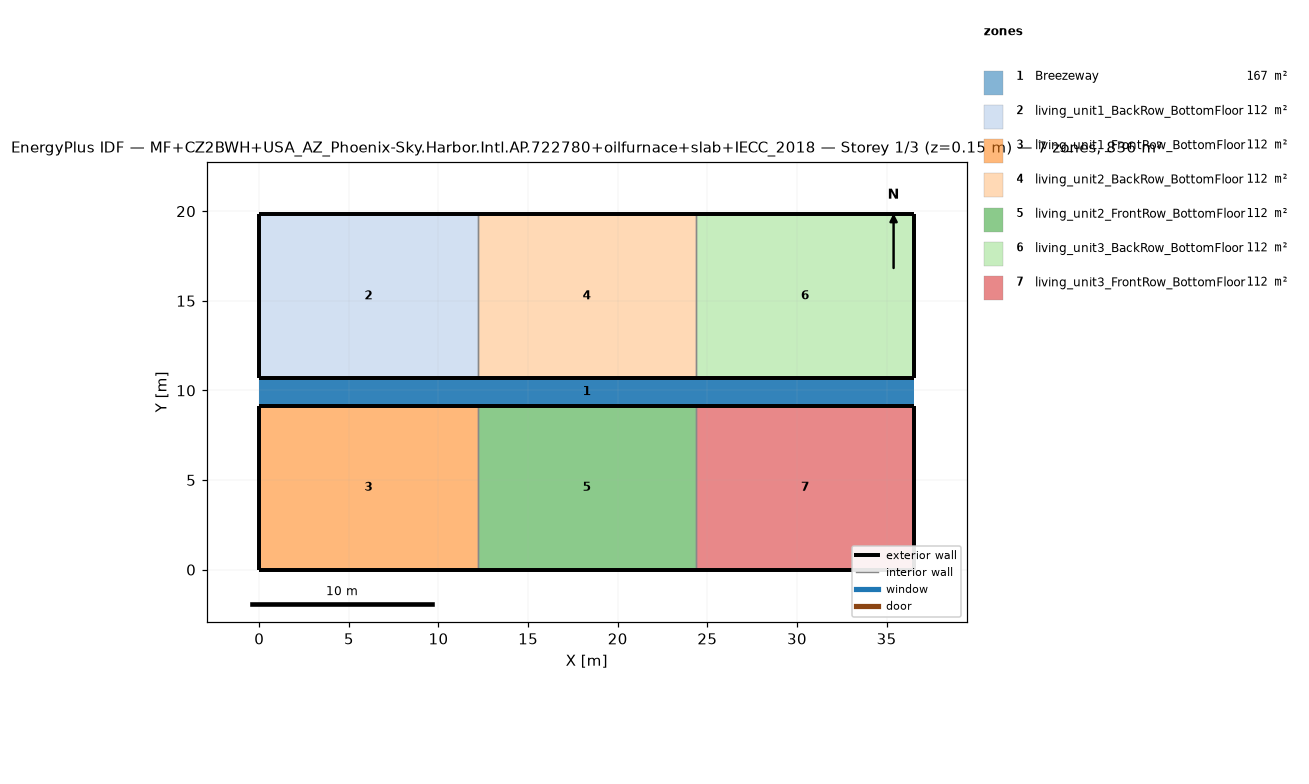
=== STOREY PLAN SPEC (per zone: floor XY polygon, exterior-wall plan segments, windows/doors) ===
zone 1: Breezeway  (167.0 m²)
  floor: (36.54, 9.16) (0.00, 9.16) (0.00, 10.68) (36.54, 10.68)
  floor: (36.54, 9.16) (0.00, 9.16) (0.00, 10.68) (36.54, 10.68)
  floor: (36.54, 9.16) (0.00, 9.16) (0.00, 10.68) (36.54, 10.68)
zone 2: living_unit1_BackRow_BottomFloor  (111.5 m²)
  floor: (12.18, 10.68) (0.00, 10.68) (0.00, 19.84) (12.18, 19.84)
  exterior wall: (0.00, 10.68) – (12.18, 10.68)  [12.2 m]
  exterior wall: (12.18, 19.84) – (0.00, 19.84)  [12.2 m]
  exterior wall: (0.00, 19.84) – (0.00, 10.68)  [9.2 m]
  interior walls: 1
zone 3: living_unit1_FrontRow_BottomFloor  (111.5 m²)
  floor: (12.18, 0.00) (0.00, 0.00) (0.00, 9.16) (12.18, 9.16)
  exterior wall: (0.00, 0.00) – (12.18, 0.00)  [12.2 m]
  exterior wall: (12.18, 9.16) – (0.00, 9.16)  [12.2 m]
  exterior wall: (0.00, 9.16) – (0.00, 0.00)  [9.2 m]
  interior walls: 1
zone 4: living_unit2_BackRow_BottomFloor  (111.5 m²)
  floor: (24.36, 10.68) (12.18, 10.68) (12.18, 19.84) (24.36, 19.84)
  exterior wall: (12.18, 10.68) – (24.36, 10.68)  [12.2 m]
  exterior wall: (24.36, 19.84) – (12.18, 19.84)  [12.2 m]
  interior walls: 2
zone 5: living_unit2_FrontRow_BottomFloor  (111.5 m²)
  floor: (24.36, 0.00) (12.18, 0.00) (12.18, 9.16) (24.36, 9.16)
  exterior wall: (12.18, 0.00) – (24.36, 0.00)  [12.2 m]
  exterior wall: (24.36, 9.16) – (12.18, 9.16)  [12.2 m]
  interior walls: 2
zone 6: living_unit3_BackRow_BottomFloor  (111.5 m²)
  floor: (36.54, 10.68) (24.36, 10.68) (24.36, 19.84) (36.54, 19.84)
  exterior wall: (24.36, 10.68) – (36.54, 10.68)  [12.2 m]
  exterior wall: (36.54, 10.68) – (36.54, 19.84)  [9.2 m]
  exterior wall: (36.54, 19.84) – (24.36, 19.84)  [12.2 m]
  interior walls: 1
zone 7: living_unit3_FrontRow_BottomFloor  (111.5 m²)
  floor: (36.54, 0.00) (24.36, 0.00) (24.36, 9.16) (36.54, 9.16)
  exterior wall: (24.36, 0.00) – (36.54, 0.00)  [12.2 m]
  exterior wall: (36.54, 0.00) – (36.54, 9.16)  [9.2 m]
  exterior wall: (36.54, 9.16) – (24.36, 9.16)  [12.2 m]
  interior walls: 1

=== DERIVED (storey summary) ===
Building: MF+CZ2BWH+USA_AZ_Phoenix-Sky.Harbor.Intl.AP.722780+oilfurnace+slab+IECC_2018
Storey: 1 of 3  (floor level z = 0.15 m)
Storey gross floor area: 836.2 m²
Zones on this storey: 7
  - Breezeway: floor 167.0 m²
  - living_unit1_BackRow_BottomFloor: floor 111.5 m²; exterior wall 33.5 m (86.9 m²); WWR 0.0%
  - living_unit1_FrontRow_BottomFloor: floor 111.5 m²; exterior wall 33.5 m (86.9 m²); WWR 0.0%
  - living_unit2_BackRow_BottomFloor: floor 111.5 m²; exterior wall 24.4 m (63.1 m²); WWR 0.0%
  - living_unit2_FrontRow_BottomFloor: floor 111.5 m²; exterior wall 24.4 m (63.1 m²); WWR 0.0%
  - living_unit3_BackRow_BottomFloor: floor 111.5 m²; exterior wall 33.5 m (86.9 m²); WWR 0.0%
  - living_unit3_FrontRow_BottomFloor: floor 111.5 m²; exterior wall 33.5 m (86.9 m²); WWR 0.0%
Zone adjacency (shared interzone walls):
  - living_unit1_BackRow_BottomFloor ↔ living_unit2_BackRow_BottomFloor
  - living_unit1_FrontRow_BottomFloor ↔ living_unit2_FrontRow_BottomFloor
  - living_unit2_BackRow_BottomFloor ↔ living_unit3_BackRow_BottomFloor
  - living_unit2_FrontRow_BottomFloor ↔ living_unit3_FrontRow_BottomFloor